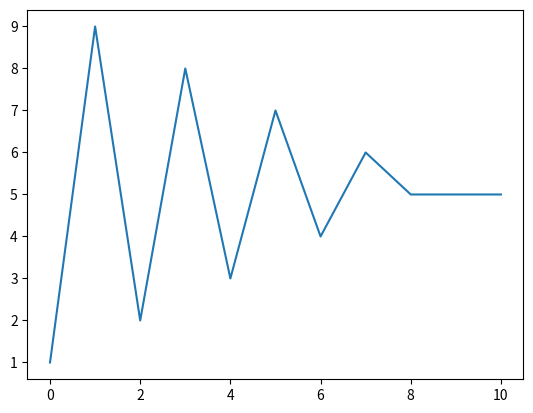

Generate this figure with matplotlib:
#!/usr/bin/env python
# coding: utf-8

# # Cómo interactuar con este libro
# 
# Este libro fue creado con [Jupyter Book](https://jupyterbook.org/intro.html), un proyecto de código abierto para diseñar libros interactivos en línea, que contienen el código y otros material computacional.
# 
# A continuación se explican las herramientas interactivas de este libro. La mayoría de estas heramientas están en la barra de herramientas en la parte superior de la página
# 
# ## <i class="fa fa-rocket" aria-hidden="true"></i> Abrir el cuaderno de Jupyter en la nube
# 
# Usted puede abrir la mayoría de las páginas de este libro en la nube y correr allí el código. Coloque el puntero del *mouse* sobre el icono <i class="fa fa-rocket" aria-hidden="true"></i>  en la parte superior de la página y haga clic en "Binder" para abrir una versión de esta página en la nube.
# 
# 
# [Binder](https://mybinder.org/) es un servicio que permite ejecutar cuadernos de Jupyter sin necesidad de una instalación o configuración previa. Puede tomar varios minutos abrir un archivo en Binder.
# 
# ## <i class="fa fa-download" aria-hidden="true"></i> Descargue el cuaderno de Jupyter
# 
# Usted puede descargar cualquier página que contenga código en este libro como un cuaderno de Jupyter (archivo con extensión .ipynb). Coloque el puntero del *mouse* sobre el icono <i class="fa fa-download" aria-hidden="true"></i> y haga clic en ".ipynb"
# 
# 
# ```{attention}
# Para trabajar con este archivo .ipynb, usted necesitará tener Jupyter en su computardora.
# 
# Además, para algunos de los ejemplos requerirá haber instalado los paquetes de python `bccr` y `macrodemos`.
# ```
# 
# Algunos de los cuadernos de Jupyter desarrollan ejemplos a partir de datos almacenados en este libro. En tales casos, puede descargarlos desde [el repositorio en GitHub de este libro](https://github.com/randall-romero/econometria/tree/master/data). En esta página, seleccione el archivo necesario, y descárguelo presionando el botón "Raw".
# 
# 
# ## <i class="fa fa-download" aria-hidden="true"></i> Download PDF
# 
# Usted puede descargar cualquier página de este libro como un archivo PDF. Coloque el puntero del *mouse* sobre el icono <i class="fa fa-download" aria-hidden="true"></i> y haga clic en ".pdf"
# 
# 
# ## <i class="fas fa-expand" aria-hidden="true"></i> Modo de pantalla completa
# 
# Para ver cualquier página de este cuaderno en pantalla completa, haga clic en el icono <i class="fas fa-expand" aria-hidden="true"></i> en la parte superior de la página.
# 
# <!--
# ## <i class="fab fa-github" aria-hidden="true"></i> Open Issue on GitHub
# 
# Si tuviese algún problema utilizando este libro, o si quisiera hacerme una sugerencia, puede enviarme un correo a [email redacted] .
# -->
# 
# ## Clic para mostrar el código
# 
# Para facilitar la lectura del material, la mayoría de las páginas de este libro ocultan el código que genera los resultados obtenidos. Para ver ese código, haga clic en "Click to Show" a la derecha de la celda de código.

# In[1]:


import matplotlib.pyplot as plt

print("Este es un resultado obtenido con Python!\n\nClic en 'Click to Show' para ver el código que lo generó!")

plt.plot([1,9,2,8,3,7,4,6,5,5,5]);

